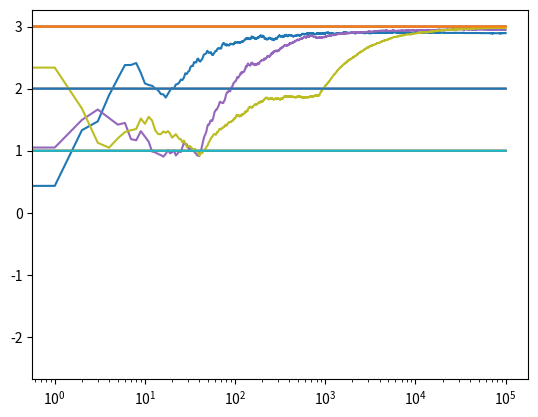

Recreate this plot in Python.
import numpy as np
import matplotlib.pyplot as plt


class Bandit:
    def __init__(self, m):
        self.m = m
        self.mean = 0
        self.N = 0

    def pull(self):
        return np.random.randn() + self.m

    def update(self, x):
        self.N += 1
        self.mean = (1 - 1.0/self.N)*self.mean + 1.0/self.N*x


def run_experiment(m1, m2, m3, eps, N):
    bandits = [Bandit(m1), Bandit(m2), Bandit(m3)]
    data = np.empty(N)

    for i in range(N):
        p = np.random.random()
        if p < eps:
            j = np.random.choice(3)
        else:
            j = np.argmax([b.mean for b in bandits])

        x = bandits[j].pull()
        bandits[j].update(x)

        data[i] = x
    cumulative_average = np.cumsum(data) / (np.arange(N) + 1)

    # Ploting restults
    plt.plot(cumulative_average)
    plt.plot(np.ones(N)*m1)
    plt.plot(np.ones(N)*m2)
    plt.plot(np.ones(N)*m3)
    plt.xscale('log')
    plt.show()

    for b in bandits:
        print(b.mean)

    return cumulative_average


if __name__ == '__main__':
    c1 = run_experiment(1.0, 2.0, 3.0, 0.1, 100000)
    c2 = run_experiment(1.0, 2.0, 3.0, 0.05, 100000)
    c3 = run_experiment(1.0, 2.0, 3.0, 0.01, 100000)
